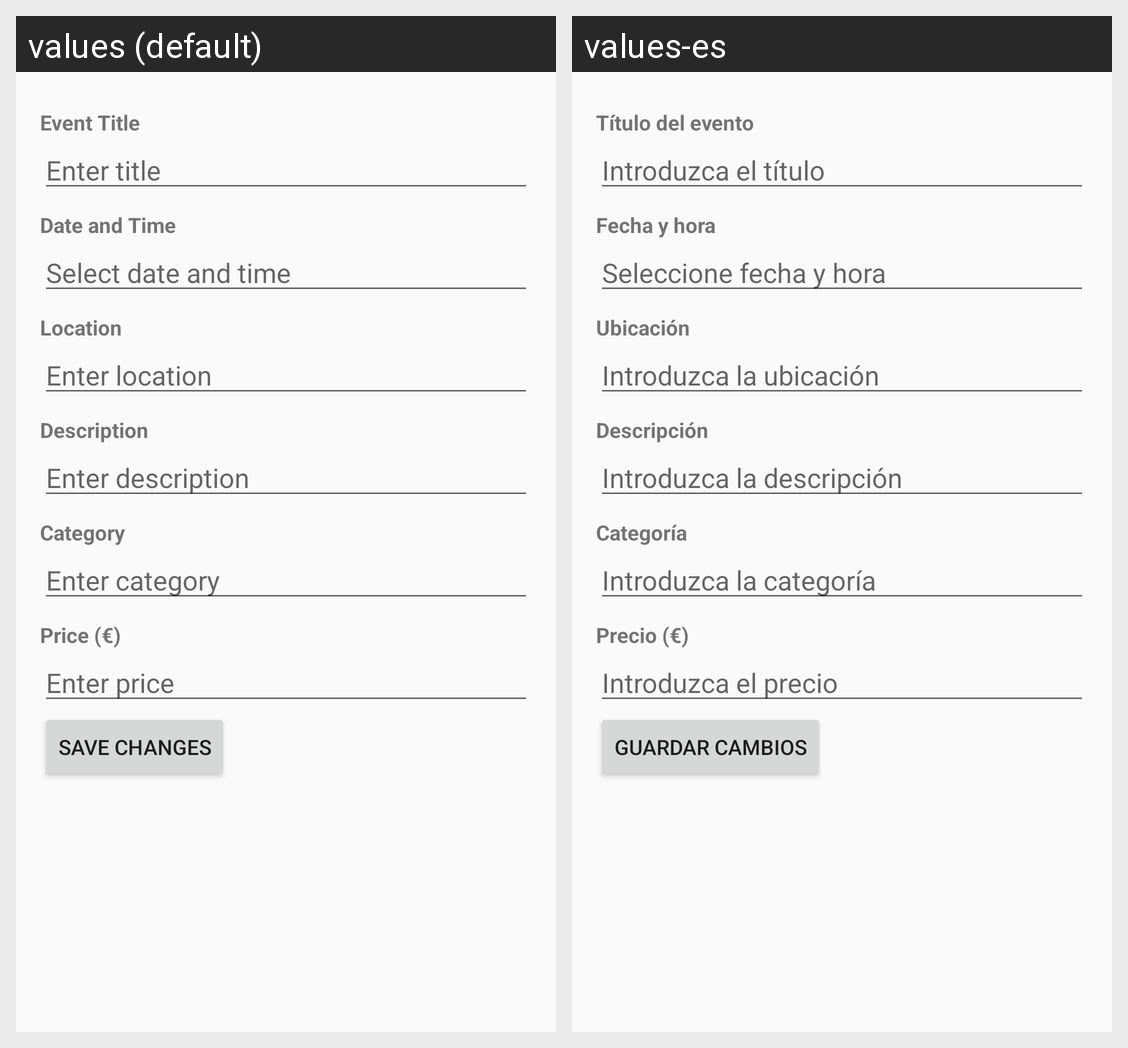

Translations of the strings shown on this Android screen, per locale in the grid:
Android screen res/layout/activity_edit_event.xml rendered under 2 locales, left to right: values (default), values-es. Device: Nexus 5 (rendered at 1080×1920; each locale shown at half size, 540×960, under a caption strip naming it); theme Theme.EventFinder.
Strings drawn on this screen, with the default value and each locale's value (text and hints the layout hard-codes, and strings that could not be matched under every locale, appear in the picture but are not listed):

event_title
  values: Event Title
  values-es: Título del evento

enter_title
  values: Enter title
  values-es: Introduzca el título

date_time
  values: Date and Time
  values-es: Fecha y hora

select_date_time
  values: Select date and time
  values-es: Seleccione fecha y hora

location
  values: Location
  values-es: Ubicación

enter_location
  values: Enter location
  values-es: Introduzca la ubicación

description
  values: Description
  values-es: Descripción

enter_description
  values: Enter description
  values-es: Introduzca la descripción

category
  values: Category
  values-es: Categoría

enter_category
  values: Enter category
  values-es: Introduzca la categoría

price
  values: Price (€)
  values-es: Precio (€)

enter_price
  values: Enter price
  values-es: Introduzca el precio

save_changes
  values: Save changes
  values-es: Guardar cambios
